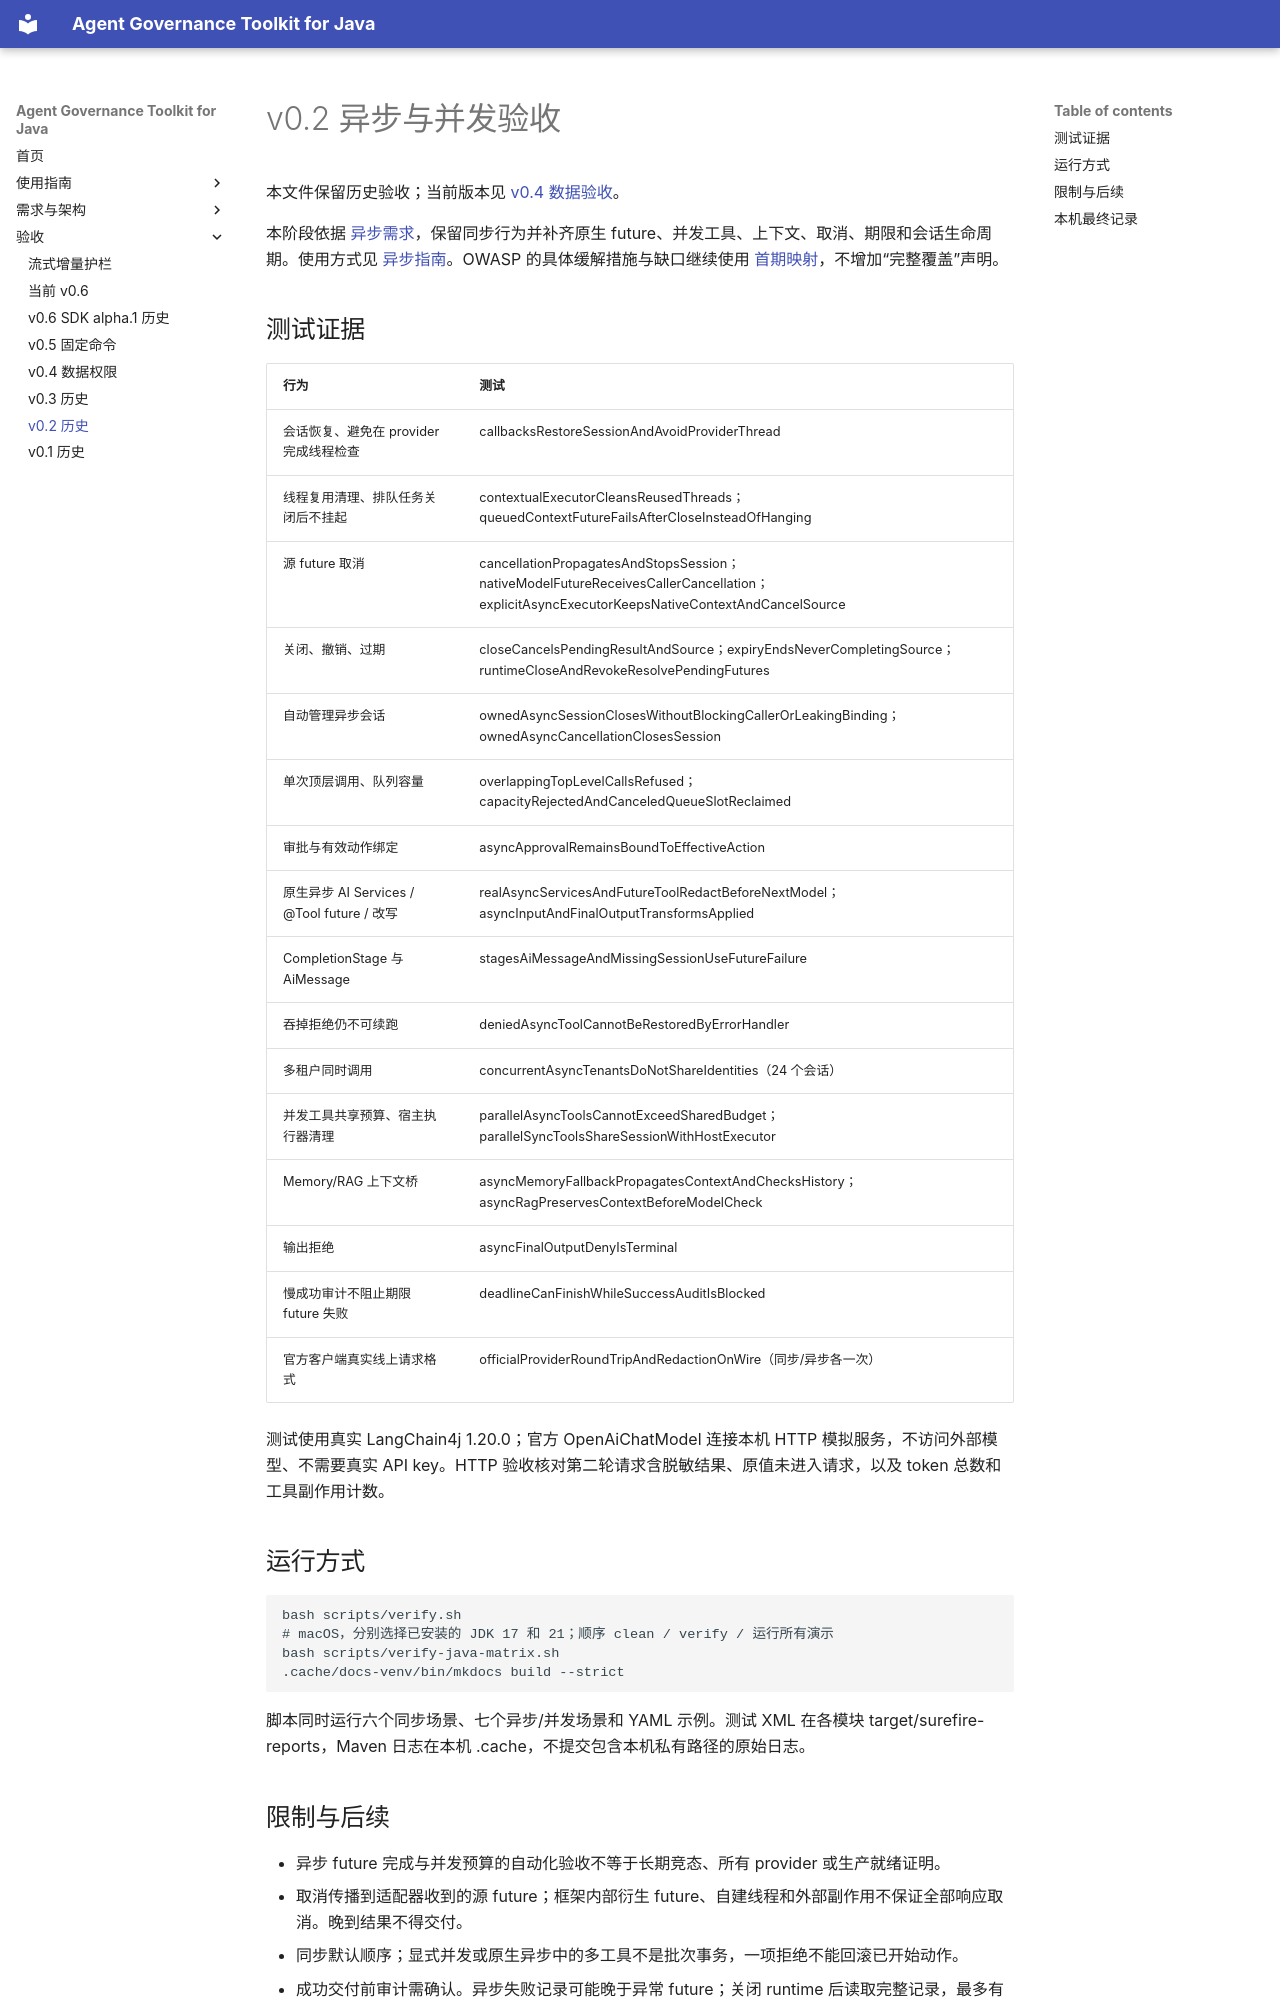

repository: umuo/agent-governance-toolkit-4j · page: async-verification/index.html · generator: mkdocs

# v0.2 异步与并发验收

本文件保留历史验收；当前版本见 [v0.4 数据验收](data-verification.md)。

本阶段依据 [异步需求](async-requirements.md)，保留同步行为并补齐原生 future、并发工具、上下文、取消、期限和会话生命周期。使用方式见 [异步指南](async-guide.md)。OWASP 的具体缓解措施与缺口继续使用 [首期映射](verification.md)，不增加“完整覆盖”声明。

## 测试证据

| 行为 | 测试 |
|---|---|
| 会话恢复、避免在 provider 完成线程检查 | callbacksRestoreSessionAndAvoidProviderThread |
| 线程复用清理、排队任务关闭后不挂起 | contextualExecutorCleansReusedThreads；queuedContextFutureFailsAfterCloseInsteadOfHanging |
| 源 future 取消 | cancellationPropagatesAndStopsSession；nativeModelFutureReceivesCallerCancellation；explicitAsyncExecutorKeepsNativeContextAndCancelSource |
| 关闭、撤销、过期 | closeCancelsPendingResultAndSource；expiryEndsNeverCompletingSource；runtimeCloseAndRevokeResolvePendingFutures |
| 自动管理异步会话 | ownedAsyncSessionClosesWithoutBlockingCallerOrLeakingBinding；ownedAsyncCancellationClosesSession |
| 单次顶层调用、队列容量 | overlappingTopLevelCallsRefused；capacityRejectedAndCanceledQueueSlotReclaimed |
| 审批与有效动作绑定 | asyncApprovalRemainsBoundToEffectiveAction |
| 原生异步 AI Services / @Tool future / 改写 | realAsyncServicesAndFutureToolRedactBeforeNextModel；asyncInputAndFinalOutputTransformsApplied |
| CompletionStage 与 AiMessage | stagesAiMessageAndMissingSessionUseFutureFailure |
| 吞掉拒绝仍不可续跑 | deniedAsyncToolCannotBeRestoredByErrorHandler |
| 多租户同时调用 | concurrentAsyncTenantsDoNotShareIdentities（24 个会话） |
| 并发工具共享预算、宿主执行器清理 | parallelAsyncToolsCannotExceedSharedBudget；parallelSyncToolsShareSessionWithHostExecutor |
| Memory/RAG 上下文桥 | asyncMemoryFallbackPropagatesContextAndChecksHistory；asyncRagPreservesContextBeforeModelCheck |
| 输出拒绝 | asyncFinalOutputDenyIsTerminal |
| 慢成功审计不阻止期限 future 失败 | deadlineCanFinishWhileSuccessAuditIsBlocked |
| 官方客户端真实线上请求格式 | officialProviderRoundTripAndRedactionOnWire（同步/异步各一次） |

测试使用真实 LangChain4j 1.20.0；官方 OpenAiChatModel 连接本机 HTTP 模拟服务，不访问外部模型、不需要真实 API key。HTTP 验收核对第二轮请求含脱敏结果、原值未进入请求，以及 token 总数和工具副作用计数。

## 运行方式

```bash
bash scripts/verify.sh
# macOS，分别选择已安装的 JDK 17 和 21；顺序 clean / verify / 运行所有演示
bash scripts/verify-java-matrix.sh
.cache/docs-venv/bin/mkdocs build --strict
```

脚本同时运行六个同步场景、七个异步/并发场景和 YAML 示例。测试 XML 在各模块 target/surefire-reports，Maven 日志在本机 .cache，不提交包含本机私有路径的原始日志。
